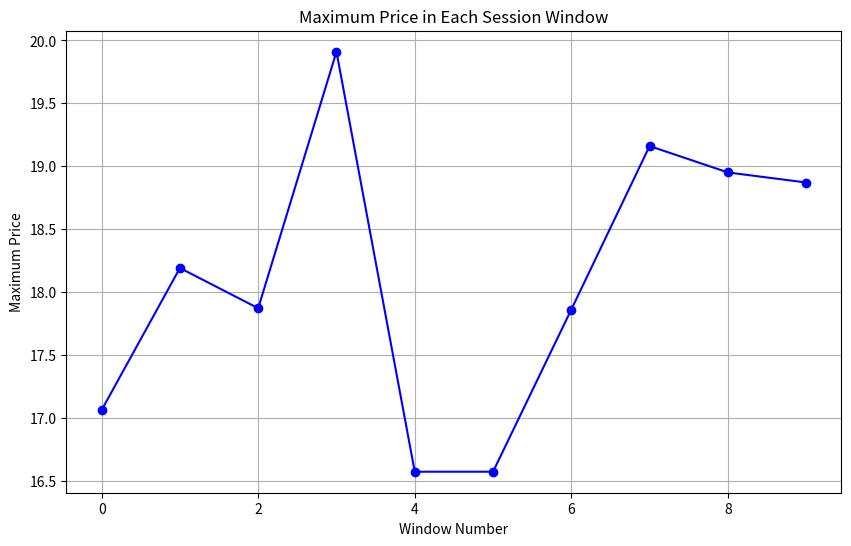

The matplotlib source for this figure:
import matplotlib.pyplot as plt

# Data stream with timestamps and prices
data_stream = [
    ('1:1:0', 17.06), ('1:1:1', 16.26), ('1:1:2', 15.18),
    ('1:1:7', 17.73), ('1:1:9', 16.87), ('1:1:10', 18.19), 
    ('1:1:13', 14.87), ('1:1:20', 17.87), ('1:1:23', 15.97), 
    ('1:1:29', 17.32), ('1:1:31', 18.21), ('1:1:34', 19.91), 
    ('1:1:40', 16.57), ('1:1:46', 16.57), ('1:1:52', 14.98), 
    ('1:1:55', 16.56), ('1:1:58', 17.86), ('1:1:60', 15.86), 
    ('1:1:66', 19.16), ('1:1:72', 18.95), ('1:1:77', 17.21), 
    ('1:1:79', 16.57), ('1:1:82', 18.87), ('1:1:82', 18.87)
]

# Function to convert timestamp to seconds
def timestamp_to_seconds(timestamp):
    h, m, s = map(int, timestamp.split(':'))
    return h * 3600 + m * 60 + s

# Function to identify session windows
def find_session_windows(data_stream, session_boundary):
    session_windows = []
    current_window = []
    last_timestamp = -1
    
    for timestamp, value in data_stream:
        seconds = timestamp_to_seconds(timestamp)
        if last_timestamp >= 0 and seconds - last_timestamp > session_boundary:
            # Save the current window and start a new one
            session_windows.append(current_window)
            current_window = []
        current_window.append(value)
        last_timestamp = seconds
        
    # Don't forget to save the last window
    if current_window:
        session_windows.append(current_window)
    
    return session_windows

# Function to find the maximum price in each session window
def max_price_in_windows(session_windows):
    return [max(window) if window else 0 for window in session_windows]

# Session boundary is set to 4 seconds
session_boundary = 4
session_windows = find_session_windows(data_stream, session_boundary)
max_prices = max_price_in_windows(session_windows)

# Plotting the maximum prices for each window
plt.figure(figsize=(10, 6))
plt.plot(max_prices, marker='o', linestyle='-', color='blue')
plt.title('Maximum Price in Each Session Window')
plt.xlabel('Window Number')
plt.ylabel('Maximum Price')
plt.grid(True)
plt.show()
